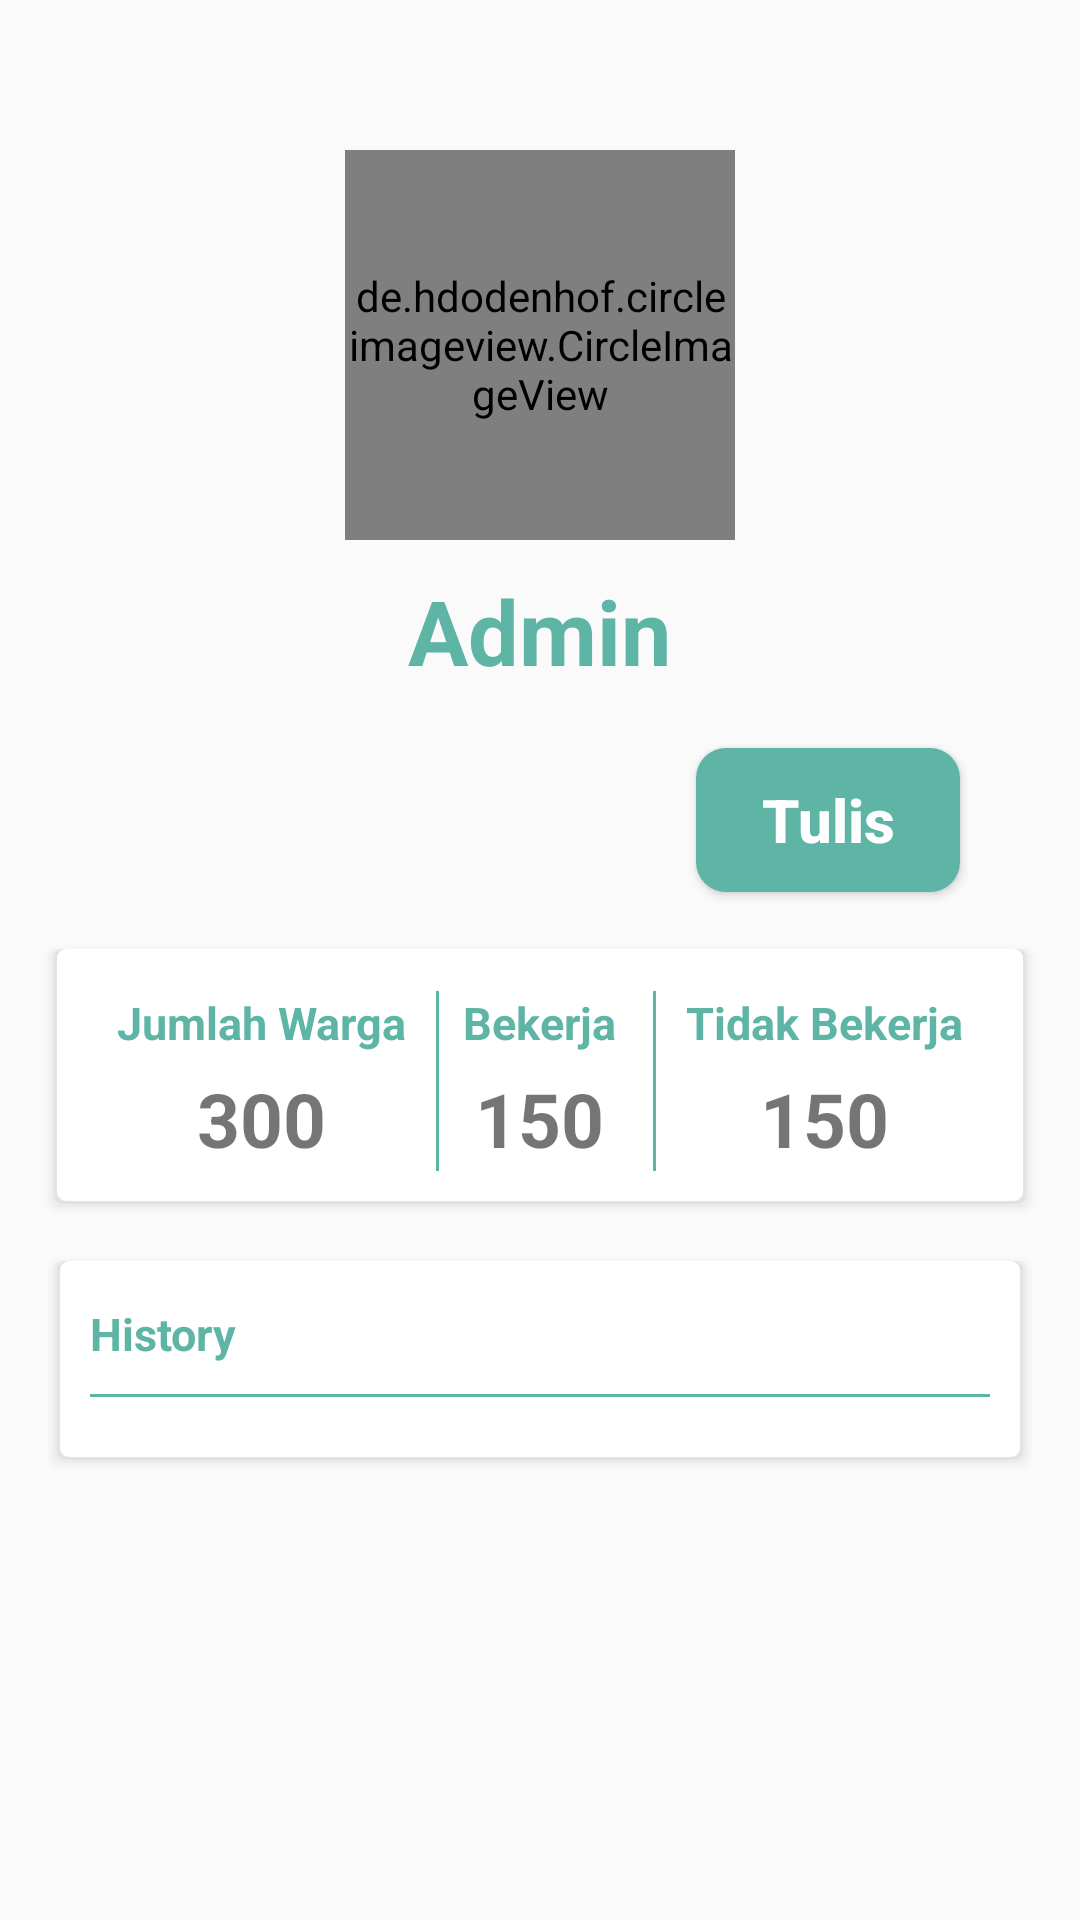

Layout XML and referenced resources for this Android screen:
<!-- AndroidManifest.xml: application theme AppTheme -->
<!-- res/layout/fragment_home_admin.xml -->
<?xml version="1.0" encoding="utf-8"?>
<LinearLayout xmlns:android="http://schemas.android.com/apk/res/android"
    xmlns:tools="http://schemas.android.com/tools"
    xmlns:app="http://schemas.android.com/apk/res-auto"
    android:orientation="vertical"
    android:layout_width="match_parent"
    android:layout_height="match_parent">

    <ScrollView
        android:layout_width="match_parent"
        android:layout_height="match_parent">

        <LinearLayout
            android:layout_width="match_parent"
            android:layout_height="match_parent"
            android:orientation="vertical"
            android:paddingBottom="30dp">

            <de.hdodenhof.circleimageview.CircleImageView
                android:layout_width="130dp"
                android:layout_height="130dp"
                android:layout_gravity="center_horizontal"
                android:src="@drawable/ic_launcher_background"
                tools:ignore="VectorDrawableCompat"
                android:layout_marginTop="50dp"/>

            <TextView
                android:id="@+id/tv_name_admin_home"
                android:layout_width="wrap_content"
                android:layout_height="wrap_content"
                android:text="Admin"
                android:textSize="30sp"
                android:textStyle="bold"
                android:textColor="#5EB5A6"
                android:layout_marginTop="10dp"
                android:layout_gravity="center"/>

            <RelativeLayout
                android:layout_width="match_parent"
                android:layout_height="wrap_content"
                android:layout_marginTop="15dp">

                <Button
                    android:id="@+id/btn_admin_writer"
                    android:layout_width="wrap_content"
                    android:layout_height="wrap_content"
                    android:text="Tulis"
                    android:textColor="#fff"
                    android:textSize="20sp"
                    android:typeface="normal"
                    android:textStyle="bold"
                    android:layout_marginBottom="8dp"
                    android:background="@drawable/btn_login"
                    android:layout_alignParentRight="true"
                    android:layout_centerVertical="true"
                    android:layout_marginRight="40dp"
                    android:padding="10dp"
                    android:textAllCaps="false"/>

            </RelativeLayout>

            <RelativeLayout
                android:layout_width="match_parent"
                android:layout_height="90dp"
                android:background="@drawable/bg_shadow"
                android:padding="15dp"
                android:layout_margin="14dp">

                <LinearLayout
                    android:id="@+id/ly_warga"
                    android:layout_width="wrap_content"
                    android:layout_height="wrap_content"
                    android:orientation="vertical"
                    android:layout_centerVertical="true"
                    android:layout_alignParentLeft="true"
                    android:layout_marginRight="10dp"
                    android:layout_marginLeft="10dp">

                    <TextView
                        android:layout_width="wrap_content"
                        android:layout_height="wrap_content"
                        android:text="Jumlah Warga"
                        android:textSize="15sp"
                        android:textStyle="bold"
                        android:textColor="#5EB5A6"
                        android:layout_gravity="center_horizontal"/>

                    <TextView
                        android:id="@+id/tvwarga"
                        android:layout_width="wrap_content"
                        android:layout_height="wrap_content"
                        android:text="300"
                        android:textSize="25sp"
                        android:textStyle="bold"
                        android:layout_marginTop="5dp"
                        android:layout_gravity="center_horizontal"/>

                </LinearLayout>

                <View
                    android:id="@+id/batas1"
                    android:layout_width="1dp"
                    android:layout_height="match_parent"
                    android:background="#5EB5A6"
                    android:layout_toRightOf="@id/ly_warga"/>

                <LinearLayout
                    android:id="@+id/ly_kerja"
                    android:layout_width="wrap_content"
                    android:layout_height="wrap_content"
                    android:orientation="vertical"
                    android:layout_centerVertical="true"
                    android:layout_centerHorizontal="true"
                    android:layout_marginRight="20dp">

                    <TextView
                        android:layout_width="wrap_content"
                        android:layout_height="wrap_content"
                        android:text="Bekerja"
                        android:textSize="15sp"
                        android:textStyle="bold"
                        android:textColor="#5EB5A6"
                        android:layout_gravity="center_horizontal"/>

                    <TextView
                        android:id="@+id/tvkerja"
                        android:layout_width="wrap_content"
                        android:layout_height="wrap_content"
                        android:text="150"
                        android:textSize="25sp"
                        android:textStyle="bold"
                        android:layout_marginTop="5dp"
                        android:layout_gravity="center_horizontal"/>

                </LinearLayout>

                <View
                    android:id="@+id/batas2"
                    android:layout_width="1dp"
                    android:layout_height="match_parent"
                    android:background="#5EB5A6"
                    android:layout_toLeftOf="@id/ly_tidak_kerja"/>

                <LinearLayout
                    android:id="@+id/ly_tidak_kerja"
                    android:layout_width="wrap_content"
                    android:layout_height="wrap_content"
                    android:orientation="vertical"
                    android:layout_centerVertical="true"
                    android:layout_alignParentRight="true"
                    android:layout_marginRight="10dp"
                    android:layout_marginLeft="10dp">

                    <TextView
                        android:layout_width="wrap_content"
                        android:layout_height="wrap_content"
                        android:text="Tidak Bekerja"
                        android:textSize="15sp"
                        android:textStyle="bold"
                        android:textColor="#5EB5A6"
                        android:layout_gravity="center_horizontal"/>

                    <TextView
                        android:id="@+id/tvtidakkerja"
                        android:layout_width="wrap_content"
                        android:layout_height="wrap_content"
                        android:text="150"
                        android:textSize="25sp"
                        android:textStyle="bold"
                        android:layout_marginTop="5dp"
                        android:layout_gravity="center_horizontal"/>

                </LinearLayout>

            </RelativeLayout>

            <LinearLayout
                android:id="@+id/history"
                android:layout_width="match_parent"
                android:layout_height="wrap_content"
                android:layout_marginLeft="15dp"
                android:layout_marginRight="15dp"
                android:layout_marginBottom="15dp"
                android:padding="15dp"
                android:background="@drawable/bg_shadow"
                android:orientation="vertical">

                <TextView
                    android:layout_width="wrap_content"
                    android:layout_height="wrap_content"
                    android:text="History"
                    android:textSize="15sp"
                    android:textStyle="bold"
                    android:textColor="#5EB5A6"/>

                <View
                    android:layout_width="match_parent"
                    android:layout_height="1dp"
                    android:background="#5EB5A6"
                    android:layout_marginBottom="10dp"
                    android:layout_marginTop="10dp"/>

                <android.support.v7.widget.RecyclerView
                    android:id="@+id/rv_history"
                    android:layout_width="match_parent"
                    android:layout_height="match_parent">

                </android.support.v7.widget.RecyclerView>

            </LinearLayout>

        </LinearLayout>

    </ScrollView>

</LinearLayout>
<!-- resources referenced by this layout -->
<resources>
  <!-- drawable bg_shadow (drawable) -->
  <?xml version="1.0" encoding="utf-8"?>
  <layer-list xmlns:android="http://schemas.android.com/apk/res/android">
      
      <item>
          <shape>
              <padding
                  android:bottom="1dp"
                  android:left="1dp"
                  android:right="1dp"/>
  
              <solid android:color="#00CCCCCC" />
  
              <corners android:radius="3dp" />
          </shape>
      </item>
      <item>
          <shape>
              <padding
                  android:bottom="1dp"
                  android:left="1dp"
                  android:right="1dp"
                  android:top="1dp" />
  
              <solid android:color="#10CCCCCC" />
  
              <corners android:radius="3dp" />
          </shape>
      </item>
      <item>
          <shape>
              <padding
                  android:bottom="1dp"
                  android:left="1dp"
                  android:right="1dp"/>
  
              <solid android:color="#20CCCCCC" />
  
              <corners android:radius="3dp" />
          </shape>
      </item>
      <item>
          <shape>
              <padding
                  android:bottom="1dp"
                  android:left="1dp"
                  android:right="1dp"/>
  
              <solid android:color="#30CCCCCC" />
  
              <corners android:radius="3dp" />
          </shape>
      </item>
      <item>
          <shape>
              <padding
                  android:bottom="1dp"
                  android:left="1dp"
                  android:right="1dp"/>
  
              <solid android:color="#50CCCCCC" />
  
              <corners android:radius="3dp" />
          </shape>
      </item>
  
      
      <item>
          <shape>
              <solid android:color="@android:color/white" />
  
              <corners android:radius="3dp" />
          </shape>
      </item>
  
  </layer-list>
  <!-- drawable btn_login (drawable) -->
  <?xml version="1.0" encoding="utf-8"?>
  <shape xmlns:android="http://schemas.android.com/apk/res/android">
  
      <solid
          android:color="#5EB5A6"/>
      <corners
          android:radius="10dp"/>
  
  </shape>
  <style name="AppTheme" parent="Theme.AppCompat.Light.NoActionBar">
          
          <item name="colorPrimary">@color/colorPrimary</item>
          <item name="colorPrimaryDark">@color/colorPrimaryDark</item>
          <item name="colorAccent">@color/colorAccent</item>
      </style>
  <color name="colorPrimary">#008577</color>
  <color name="colorPrimaryDark">#00574B</color>
  <color name="colorAccent">#D81B60</color>
</resources>
